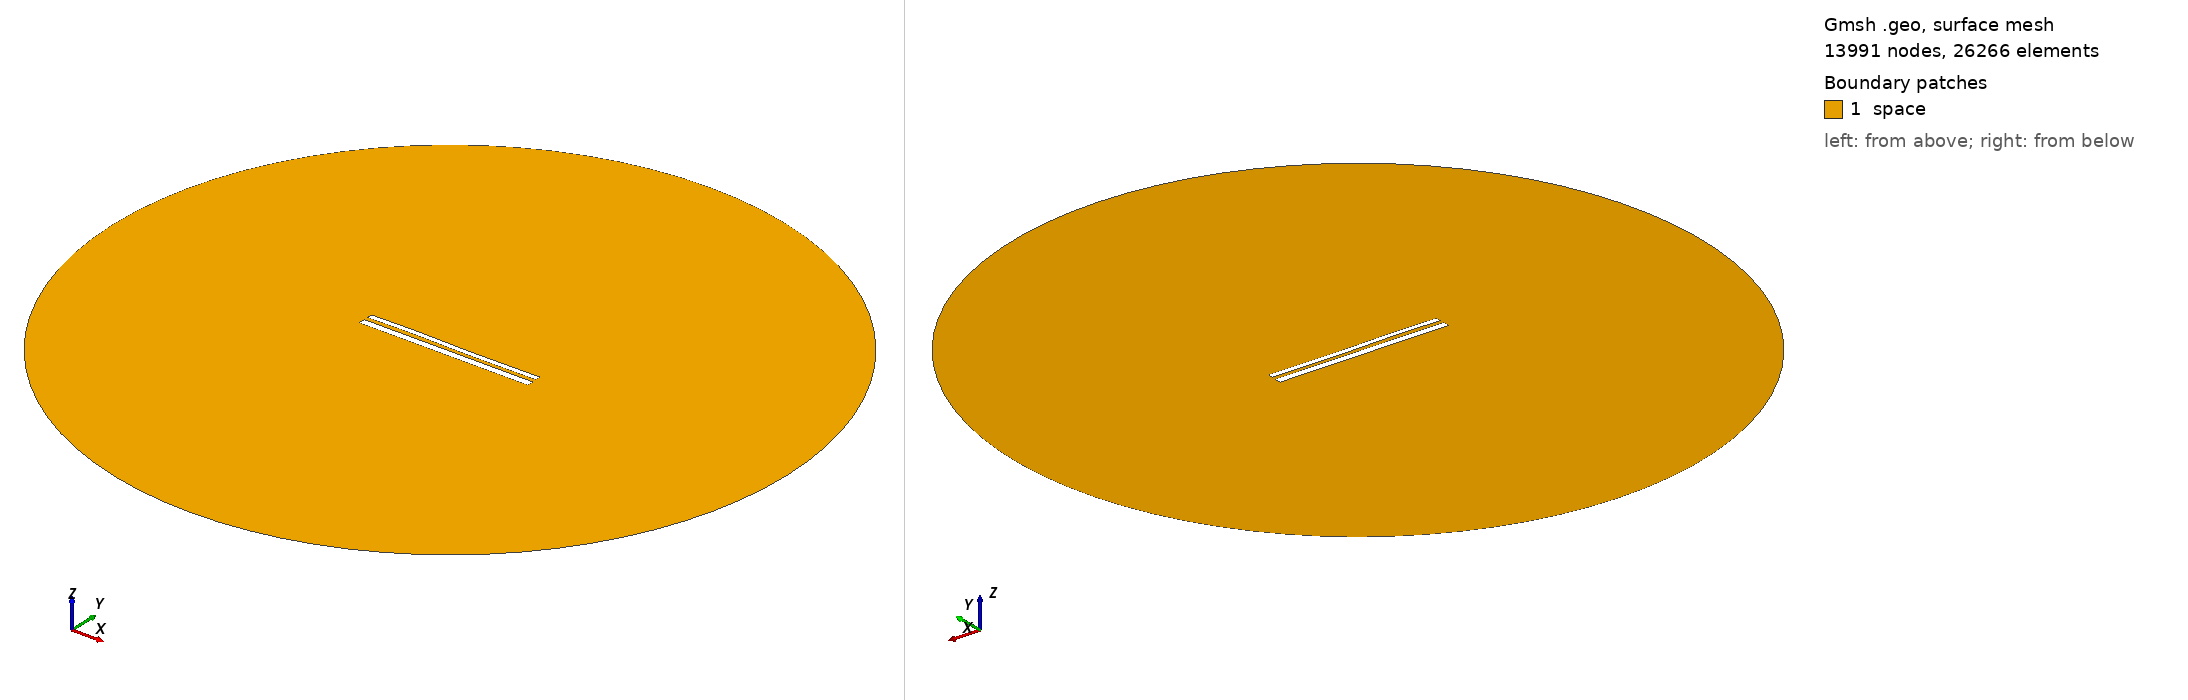

Gmsh geometry script, surface-meshed: 13991 nodes, 26266 surface elements. Boundary patches (legend numbers): 1 space. Left view from above one corner, right view from below the opposite corner. Legend entries are the model's physical surfaces. The drawing asked Gmsh for element sizes between 1% and 20% of the model's largest extent; the script's own settings can give other sizes.

=== 11449.geo (drawn) ===
//---------------------------------------
// Geometry kernel
//---------------------------------------

SetFactory("OpenCASCADE");



//---------------------------------------
// Parameters of the geometry
//---------------------------------------

// Overetch of the upper plate
overetch = 0.375;

// Distance between the plates
distance = 2.25;

// Discretization over the x axis (for the deformation)
nx = 50; 

// Length of the plate
L = 100 - overetch; 

// Number of modes
n = 4; 

// 1st mode coefficient
coeff(1) = -0.075;
beta(1) = 0.596864 * 3.1415926535 / L;

// 2nd mode coefficient
coeff(2) = 0.0;
beta(2) = 1.49418 * 3.1415926535 / L;

// 3rd mode coefficient
coeff(3) = 0.15;
beta(3) = 2.50025 * 3.1415926535 / L;

// 4th mode coefficient
coeff(4) = 0.07499999999999998;
beta(4) = 3.49999 * 3.1415926535 / L;



//---------------------------------------
// Upper plate (deformed rectangle)
//---------------------------------------

// Coordiantes of the upper plate
xmin = -50;
xmax = 50 - overetch;

// Height of the upper plate
yheight = 4 - 2 * overetch;

// Indexes of the points
UpperID[] = {};
LowerID[] = {};
LeftID[] = {};
RightID[] = {};

// Point index
p = 1;

// Horizontal edges
For i In {1:nx}
    x = xmin + (i-1)*(xmax - xmin)/(nx-1);

    y_bottom = distance / 2 + overetch;
    For j In {1:n}
        C = (Cosh(beta(j)*L) + Cos(beta(j)*L)) / (Sinh(beta(j)*L) + Sin(beta(j)*L));
        y_bottom  = y_bottom + coeff(j) * (Cosh(beta(j)*(x+50)) - Cos(beta(j)*(x+50)) - C * (Sinh(beta(j)*(x+50)) - Sin(beta(j)*(x+50))));
    EndFor

    y_top = y_bottom + yheight;

    Point(p) = {x, y_top, 0, 1.0};
    UpperID[i] = p;
    p = p + 1;

    Point(p) = {x, y_bottom, 0, 1.0};
    LowerID[i] = p;
    p = p + 1;
EndFor

// Create point lists
UpperPts[] = {}; LowerPts[] = {};
For i In {1:nx}
  UpperPts[] += {UpperID[i]};
  LowerPts[] += {LowerID[i]};
EndFor

// Build splines
Spline(1) = {UpperPts[]};
Spline(2) = {LowerPts[]};
Line(3) = {LowerPts[nx-1], UpperPts[nx-1]};
Line(4) = {LowerPts[0], UpperPts[0]};

// Build the plane surface
Curve Loop(1) = {2, 3, -1, -4};
Plane Surface(1) = {1};



//---------------------------------------
// Lower plate (rectangle)
//---------------------------------------

// Vertices
Point(1001) = {-50, -1, 0, 1.0};
Point(1002) = { 50, -1, 0, 1.0};
Point(1003) = { 50,  -5, 0, 1.0};
Point(1004) = {-50,  -5, 0, 1.0};

// Edges
Line(5) = {1001, 1002};
Line(6) = {1002, 1003};
Line(7) = {1003, 1004};
Line(8) = {1004, 1001};

// Plane surface
Line Loop(2) = {5, 6, 7, 8};
Plane Surface(2) = {2}; 



//---------------------------------------
// Outer (fictious) boundary
//---------------------------------------

// Points
Point(1005) = {0, 0, 0};       // Center
Point(1006) = {200, 0, 0};     // Start point
Point(1007) = {0, 200, 0};     // 90 degrees
Point(1008) = {-200, 0, 0};    // 180 degrees
Point(1009) = {0, -200, 0};    // 270 degrees

// Circle arcs (each needs start, center, end)
Circle(9) = {1006, 1005, 1007};
Circle(10) = {1007, 1005, 1008};
Circle(11) = {1008, 1005, 1009};
Circle(12) = {1009, 1005, 1006};

// Plane surface for the entire domain
Curve Loop(3) = {9, 10, 11, 12};
Surface(3) = {3};

// Subtract the plates from the whole domain to obtain the actual domain where we want to solve the equations
BooleanDifference{ Surface{3}; Delete; }{ Surface{1}; Surface{2}; Delete; }




//---------------------------------------
// Transfinite Lines/Curves
//---------------------------------------

// Set the number of points on the boundaries
r = 7;

// Plates
Transfinite Curve {1, 2} = 50*r Using Progression 1;
Transfinite Curve {3, 4} = 2*r Using Progression 1;
Transfinite Line {5, 7} = 50*r Using Progression 1;
Transfinite Line {6, 8} = 2*r Using Progression 1;

// Outer boundary
Transfinite Line {9, 10, 11, 12} = 20 Using Progression 1;



//---------------------------------------
// Physical groups
//---------------------------------------                

// Physical curves (boundaries)
Physical Line("force_segment", 10) = {2};
Physical Line("upper_plate", 11) = {1, 3, 4};
Physical Line("lower_plate", 12) = {5, 6, 7, 8};
Physical Line("boundary", 20) = {9, 10, 11, 12};

// Physical Surfaces
Physical Surface("space", 30) = {3};



//---------------------------------------
// 6. Generate the Mesh
//---------------------------------------

// 2D mesh generation
Mesh 2;
